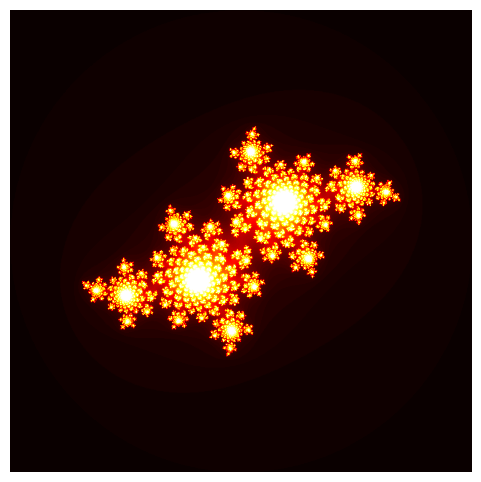

Generate this figure with matplotlib:
import numpy as np
import matplotlib.pyplot as plt

# Image size
width,height=800,800
max_iter=100
c=complex(-0.4,0.6)

# Create image
image=np.zeros((height,width))

for x in range(width):
    for y in range(height):
        # Map pixel to complex plane
        zx=(x-width/2)*4/width
        zy=(y-height/2)*4/height
        z=complex(zx,zy)
        count=0
        while abs(z)<=2 and count<max_iter:
            z=z*z+c
            count+=1

        image[y,x]=count

plt.figure(figsize=(6,6))
plt.imshow(image,cmap="hot")
plt.axis("off")
plt.show()
